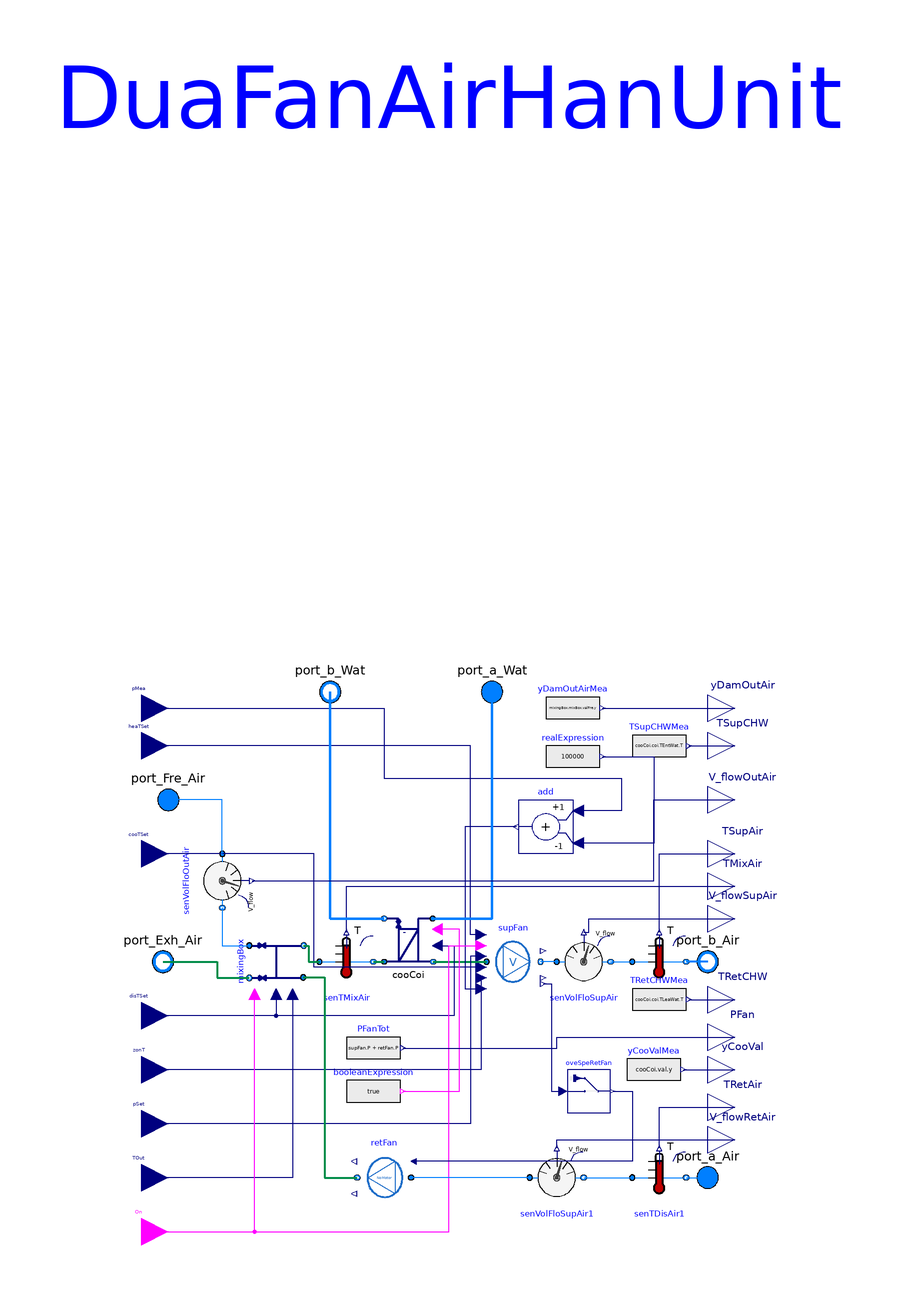

The Modelica model whose source follows is shown above as a component diagram (icons at their Placement, wires along their Line points).

model DuaFanAirHanUnit "AHU with supply/return fans and cooling coil."

          replaceable package MediumAir =
              Modelica.Media.Interfaces.PartialMedium "Medium for the air";
          replaceable package MediumWat =
              Modelica.Media.Interfaces.PartialMedium "Medium for the water";
          parameter Real UA "Rated heat exchange coefficients";
          parameter Modelica.Units.SI.MassFlowRate mAirFloRat "mass flow rate for air";
          parameter Modelica.Units.SI.MassFlowRate mWatFloRat
            "mass flow rate for water";
          parameter Modelica.Units.SI.Pressure PreDroCoiAir
            "Pressure drop in the air side";
          parameter Modelica.Units.SI.Pressure PreDroMixingBoxAir
            "Pressure drop in the air side";
          parameter Modelica.Units.SI.Pressure PreDroWat
            "Pressure drop in the water side";
          parameter Real Coi_k(min=0, unit="1") = 1 "Gain of controller";
          parameter Modelica.Units.SI.Time Coi_Ti(min=Modelica.Constants.small) = 0.5
            "Time constant of Integrator block";
          parameter Modelica.Units.SI.Efficiency eps(max=1) = 1
            "Heat exchanger effectiveness";

          parameter Modelica.Units.SI.MassFlowRate mFreAirFloRat
            "mass flow rate for fresh air";
          parameter Modelica.Units.SI.Temperature TemEcoHig
            "the highest temeprature when the economizer is on";
          parameter Modelica.Units.SI.Temperature TemEcoLow
            "the lowest temeprature when the economizer is on";
          parameter Real MixingBoxDamMin "the minimum damper postion";
          parameter Real MixingBox_k(min=0, unit="1") = 1 "Gain of controller";
          parameter Modelica.Units.SI.Time MixingBox_Ti(min=Modelica.Constants.small)=
               0.5 "Time constant of Integrator block";

          parameter Real Fan_k(min=0, unit="1") = 1 "Gain of controller";
          parameter Modelica.Units.SI.Time Fan_Ti(min=Modelica.Constants.small) = 0.5
            "Time constant of Integrator block";
          parameter Modelica.Units.SI.Time waitTime(min=0) = 0
            "Wait time before transition fires";
          parameter Real Fan_SpeRat
              "Speed ratio";
          parameter Integer numTemp(min=1) = 1
              "The size of the temeprature vector";
          parameter Real HydEff[:] "Hydraulic efficiency";
          parameter Real MotEff[:] "Motor efficiency";
          parameter Modelica.Units.SI.VolumeFlowRate VolFloCur[:]
            "Volume flow rate curve";
          parameter Modelica.Units.SI.Pressure SupPreCur[:] "Supply Fan Pressure curve";
          parameter Modelica.Units.SI.Pressure RetPreCur[:] "Return Fan Pressure curve";

          MultizoneOfficeComplexAir.BaseClasses.BuildingControlEmulator.Devices.FlowMover.BaseClasses.WithoutMotor retFan(redeclare
              package
              Medium = MediumAir,
            HydEff=HydEff,
            MotEff=MotEff,
            VolFloCur=VolFloCur,
            TimCon=1,
            PreCur=RetPreCur)
            annotation (Placement(transformation(extent={{-10,-90},{-30,-70}})));

          MultizoneOfficeComplexAir.BaseClasses.BuildingControlEmulator.Devices.FlowMover.VAVSupFan supFan(
            redeclare package Medium = MediumAir,
            TimCon=1,
            k=Fan_k,
            Ti=Fan_Ti,
            waitTime=waitTime,
            SpeRat=Fan_SpeRat,
            numTemp=numTemp,
            HydEff=HydEff,
            MotEff=MotEff,
            VolFloCur=VolFloCur,
            PreCur=SupPreCur)
            annotation (Placement(transformation(extent={{18,-10},{38,10}})));
          Modelica.Fluid.Interfaces.FluidPort_b port_b_Air(redeclare package
              Medium = MediumAir)
            "Fluid connector b (positive design flow direction is from port_a to port_b)"
            annotation (Placement(transformation(extent={{90,-10},{110,10}})));
          MultizoneOfficeComplexAir.BaseClasses.BuildingControlEmulator.Devices.AirSide.Coil.cooCoi cooCoi(
            redeclare package MediumAir = MediumAir,
            redeclare package MediumWat = MediumWat,
            mAirFloRat=mAirFloRat,
            mWatFloRat=mWatFloRat,
            PreDroAir=PreDroCoiAir,
            PreDroWat=PreDroWat,
            k=Coi_k,
            Ti=Coi_Ti,
            UA=UA*1.2*eps)
            annotation (Placement(transformation(extent={{-2,-2},{-20,18}})));
          MultizoneOfficeComplexAir.BaseClasses.BuildingControlEmulator.Devices.AirSide.MixingBox.MixingBox mixingBox(
            mTotAirFloRat=mAirFloRat,
            redeclare package Medium = MediumAir,
            PreDro=PreDroMixingBoxAir,
            mFreAirFloRat=mFreAirFloRat,
            TemHig=TemEcoHig,
            TemLow=TemEcoLow,
            DamMin=MixingBoxDamMin,
            k=MixingBox_k,
            Ti=MixingBox_Ti) annotation (Placement(transformation(
                extent={{-10,-10},{10,10}},
                rotation=90,
                origin={-60,0})));
          Modelica.Fluid.Interfaces.FluidPort_a port_a_Wat(redeclare package
              Medium =  MediumWat)
            "Fluid connector a (positive design flow direction is from port_a to port_b)"
            annotation (Placement(transformation(extent={{10,90},{30,110}})));
          Modelica.Fluid.Interfaces.FluidPort_b port_b_Wat(redeclare package
              Medium = MediumWat)
            "Fluid connector b (positive design flow direction is from port_a to port_b)"
            annotation (Placement(transformation(extent={{-50,90},{-30,110}})));
          Modelica.Fluid.Interfaces.FluidPort_b port_Exh_Air(redeclare package
              Medium =  MediumAir)
            "Fluid connector b (positive design flow direction is from port_a to port_b)"
            annotation (Placement(transformation(extent={{-112,-10},{-92,10}})));
          Modelica.Fluid.Interfaces.FluidPort_a port_Fre_Air(redeclare package
              Medium = MediumAir)
            "Fluid connector b (positive design flow direction is from port_a to port_b)"
            annotation (Placement(transformation(extent={{-110,50},{-90,70}})));
          Modelica.Fluid.Interfaces.FluidPort_a port_a_Air(redeclare package
              Medium =  MediumAir)
            "Fluid connector a (positive design flow direction is from port_a to port_b)"
            annotation (Placement(transformation(extent={{90,-90},{110,-70}})));
          Modelica.Blocks.Interfaces.BooleanInput On
            annotation (Placement(transformation(extent={{-120,-110},{-100,-90}})));
          Modelica.Blocks.Interfaces.RealInput disTSet
            "Connector of setpoint input signal" annotation (Placement(
                transformation(extent={{-120,-30},{-100,-10}})));
          Modelica.Blocks.Interfaces.RealInput pSet
            "Connector of setpoint input signal" annotation (Placement(
                transformation(extent={{-120,-70},{-100,-50}})));
          Modelica.Blocks.Interfaces.RealInput pMea
            "Connector of measurement input signal" annotation (Placement(
                transformation(extent={{-120,84},{-100,104}})));
          Modelica.Blocks.Interfaces.RealInput cooTSet[numTemp]
            "Connector of setpoint input signal" annotation (Placement(
                transformation(extent={{-120,30},{-100,50}})));
          Modelica.Blocks.Interfaces.RealInput zonT[numTemp]
            "Connector of setpoint input signal" annotation (Placement(
                transformation(extent={{-120,-50},{-100,-30}})));
          Buildings.Fluid.Sensors.TemperatureTwoPort senTDisAir(redeclare
              package Medium = MediumAir, m_flow_nominal=mAirFloRat)
            annotation (Placement(transformation(extent={{72,-10},{92,10}})));
          Modelica.Blocks.Sources.RealExpression realExpression(y=100000)
            annotation (Placement(transformation(extent={{40,66},{60,86}})));
          Modelica.Blocks.Math.Add add(k2=-1)
            annotation (Placement(transformation(extent={{50,40},{30,60}})));
          Modelica.Blocks.Interfaces.RealInput heaTSet[numTemp]
            "Connector of setpoint input signal" annotation (Placement(
                transformation(extent={{-120,70},{-100,90}})));
          Modelica.Blocks.Sources.BooleanExpression booleanExpression(y=true)
            annotation (Placement(transformation(extent={{-34,-58},{-14,-38}})));
          Modelica.Blocks.Interfaces.RealInput TOut "outdoor air temperature"
            annotation (Placement(transformation(extent={{-120,-90},{-100,-70}})));
          Modelica.Blocks.Interfaces.RealOutput TSupAir(
            final unit="K",
            final displayUnit="degC",
            final quantity="ThermodynamicTemperature")
            "AHU supply air temperature"
            annotation (Placement(transformation(extent={{100,30},{120,50}})));
          Buildings.Fluid.Sensors.TemperatureTwoPort senTMixAir(redeclare
              package Medium = MediumAir, m_flow_nominal=mAirFloRat)
            annotation (Placement(transformation(extent={{-44,-10},{-24,10}})));
          Modelica.Blocks.Interfaces.RealOutput TMixAir(
            final unit="K",
            final displayUnit="degC",
            final quantity="ThermodynamicTemperature") "Mixing air temperature"
            annotation (Placement(transformation(extent={{100,18},{120,38}})));
          Buildings.Fluid.Sensors.TemperatureTwoPort senTDisAir1(redeclare
              package Medium = MediumAir, m_flow_nominal=mAirFloRat)
            annotation (Placement(transformation(extent={{72,-90},{92,-70}})));
          Modelica.Blocks.Interfaces.RealOutput TRetAir "AHU return air temperature"
            annotation (Placement(transformation(extent={{100,-64},{120,-44}})));
          Buildings.Fluid.Sensors.VolumeFlowRate senVolFloSupAir(
            redeclare package Medium = MediumAir,
            m_flow_nominal=mAirFloRat,
            tau=1) annotation (Placement(transformation(extent={{44,-10},{64,10}})));
          Modelica.Blocks.Interfaces.RealOutput V_flowSupAir(
            final min=0,
            final unit = "m3/s",
            final quantity = "VolumeFlowRate") "Supply air volume flow rate"
            annotation (Placement(transformation(extent={{100,6},{120,26}})));
          Buildings.Fluid.Sensors.VolumeFlowRate senVolFloSupAir1(
            redeclare package Medium = MediumAir,
            m_flow_nominal=mAirFloRat,
            tau=1) annotation (Placement(transformation(extent={{34,-90},{54,-70}})));
          Modelica.Blocks.Interfaces.RealOutput V_flowRetAir
            "Return air volume flow rate "
            annotation (Placement(transformation(extent={{100,-76},{120,-56}})));
          Modelica.Blocks.Sources.RealExpression yDamOutAirMea(y=mixingBox.mixBox.valFre.y)
            annotation (Placement(transformation(extent={{40,84},{60,104}})));
          Modelica.Blocks.Interfaces.RealOutput yDamOutAir(
            final min=0,
            final max=1,
            final unit="1")
            "AHU OA damper position measurement"
            annotation (Placement(transformation(extent={{100,84},{120,104}})));
          Modelica.Blocks.Sources.RealExpression PFanTot(y=supFan.P + retFan.P)
            annotation (Placement(transformation(extent={{-34,-42},{-14,-22}})));
          Modelica.Blocks.Interfaces.RealOutput PFan "Total fan power"
            annotation (Placement(transformation(extent={{100,-38},{120,-18}})));
          Modelica.Blocks.Interfaces.RealOutput TSupCHW(
            final unit="K",
            final displayUnit="degC",
            final quantity="ThermodynamicTemperature")
            "AHU supply chilled water temperature"
            annotation (Placement(transformation(extent={{100,70},{120,90}})));
          Modelica.Blocks.Interfaces.RealOutput TRetCHW(
            final unit="K",
            final displayUnit="degC",
            final quantity="ThermodynamicTemperature")
            "AHU return chilled water temperature"
            annotation (Placement(transformation(extent={{100,-24},{120,-4}})));
          Modelica.Blocks.Sources.RealExpression TSupCHWMea(y=cooCoi.coi.TEntWat.T)
            annotation (Placement(transformation(extent={{72,70},{92,90}})));
          Modelica.Blocks.Sources.RealExpression TRetCHWMea(y=cooCoi.coi.TLeaWat.T)
            annotation (Placement(transformation(extent={{72,-24},{92,-4}})));
          Modelica.Blocks.Sources.RealExpression yCooValMea(y=cooCoi.val.y)
            annotation (Placement(transformation(extent={{70,-50},{90,-30}})));
          Modelica.Blocks.Interfaces.RealOutput yCooVal
            "AHU cooling coil valve position measurement" annotation (Placement(
                transformation(extent={{100,-50},{120,-30}})));
          Buildings.Fluid.Sensors.VolumeFlowRate senVolFloOutAir(
            redeclare package Medium = MediumAir,
            m_flow_nominal=mAirFloRat,
            tau=1) annotation (Placement(transformation(
                extent={{-10,-10},{10,10}},
                rotation=-90,
                origin={-80,30})));
          Modelica.Blocks.Interfaces.RealOutput V_flowOutAir(
            final min=0,
            final unit="m3/s",
            final quantity="VolumeFlowRate") "Outdoor air volume flow rate"
            annotation (Placement(transformation(extent={{100,50},{120,70}})));
          Buildings.Utilities.IO.SignalExchange.Overwrite oveSpeRetFan(
              description="AHU return fan speed control signal", u(
              min=0,
              max=1,
              unit="1"))
            annotation (Placement(transformation(extent={{48,-56},{64,-40}})));
        equation
          connect(cooCoi.port_b_Air, supFan.port_a) annotation (Line(
              points={{-1.82,0},{18,0}},
              color={0,140,72},
              thickness=0.5));
          connect(mixingBox.TMix, disTSet) annotation (Line(points={{-60,-12},{
                  -60,-20},{-110,-20}}, color={0,0,127}));
          connect(cooCoi.SetPoi, disTSet) annotation (Line(points={{-0.2,6},{6,
                  6},{6,-20},{-110,-20}}, color={0,0,127}));
          connect(supFan.T, zonT) annotation (Line(points={{16,-6},{16,-40},{-110,
                  -40}}, color={0,0,127}));
          connect(supFan.pSet, pSet) annotation (Line(points={{16,2},{12,2},{12,
                  -60},{-110,-60}}, color={0,0,127}));
          connect(port_Exh_Air, mixingBox.port_Exh) annotation (Line(
              points={{-102,0},{-82,0},{-82,-6},{-70,-6}},
              color={0,140,72},
              thickness=0.5));
          connect(mixingBox.port_Ret, retFan.port_b) annotation (Line(
              points={{-50,-5.8},{-42,-5.8},{-42,-80},{-30,-80}},
              color={0,140,72},
              thickness=0.5));
          connect(port_b_Air, senTDisAir.port_b) annotation (Line(
              points={{100,0},{92,0}},
              color={0,127,255},
              thickness=1));
          connect(pMea, add.u1) annotation (Line(points={{-110,94},{-20,94},{-20,
                  68},{68,68},{68,56},{52,56}}, color={0,0,127}));
          connect(realExpression.y, add.u2) annotation (Line(
              points={{61,76},{80,76},{80,44},{52,44}},
              color={0,0,127}));
          connect(add.y, supFan.pMea) annotation (Line(points={{29,50},{10,50},
                  {10,-10},{16,-10}}, color={0,0,127}));
          connect(supFan.heaTSet, heaTSet) annotation (Line(points={{16,10},{12,
                  10},{12,80},{-110,80}}, color={0,0,127}));
          connect(supFan.cooTSet, cooTSet) annotation (Line(points={{16,-2},{-46,
                  -2},{-46,40},{-110,40}}, color={0,0,127}));
          connect(booleanExpression.y, cooCoi.On) annotation (Line(points={{-13,
                  -48},{8,-48},{8,12},{-0.2,12}}, color={255,0,255}));
          connect(mixingBox.TOut, TOut) annotation (Line(points={{-54,-12},{-54,
                  -80},{-110,-80}}, color={0,0,127}));
          connect(On, mixingBox.On) annotation (Line(points={{-110,-100},{-68,-100},
                  {-68,-12}}, color={255,0,255}));
          connect(On, supFan.On) annotation (Line(points={{-110,-100},{4,-100},{4,6},{16,
                  6}},     color={255,0,255}));
          connect(senTDisAir.T, TSupAir) annotation (Line(points={{82,11},{82,
                  40},{110,40}}, color={0,0,127}));
          connect(senTMixAir.port_b, cooCoi.port_a_Air) annotation (Line(
              points={{-24,0},{-20,0}},
              color={0,140,72},
              thickness=0.5));
          connect(mixingBox.port_Sup, senTMixAir.port_a) annotation (Line(
              points={{-49.8,6},{-48,6},{-48,0},{-44,0}},
              color={0,140,72},
              thickness=0.5));
          connect(senTMixAir.T, TMixAir) annotation (Line(points={{-34,11},{-34,
                  28},{110,28}}, color={0,0,127}));
          connect(senTDisAir1.T, TRetAir) annotation (Line(points={{82,-69},{82,
                  -54},{110,-54}}, color={0,0,127}));
          connect(senVolFloSupAir.port_b, senTDisAir.port_a)
            annotation (Line(points={{64,0},{72,0}}, color={0,127,255}));
          connect(senVolFloSupAir.port_a, supFan.port_b)
            annotation (Line(points={{44,0},{38,0}}, color={0,127,255}));
          connect(senVolFloSupAir.V_flow, V_flowSupAir) annotation (Line(points={{54,11},
                  {56,11},{56,16},{110,16}}, color={0,0,127}));
          connect(senVolFloSupAir1.port_b, senTDisAir1.port_a)
            annotation (Line(points={{54,-80},{72,-80}}, color={0,127,255}));
          connect(senTDisAir1.port_b, port_a_Air)
            annotation (Line(points={{92,-80},{100,-80}}, color={0,127,255}));
          connect(senVolFloSupAir1.port_a, retFan.port_a)
            annotation (Line(points={{34,-80},{-10,-80}}, color={0,127,255}));
          connect(senVolFloSupAir1.V_flow, V_flowRetAir)
            annotation (Line(points={{44,-69},{44,-66},{110,-66}}, color={0,0,127}));
          connect(yDamOutAirMea.y, yDamOutAir)
            annotation (Line(points={{61,94},{110,94}}, color={0,0,127}));
          connect(PFanTot.y, PFan) annotation (Line(points={{-13,-32},{44,-32},
                  {44,-28},{110,-28}},
                              color={0,0,127}));
          connect(cooCoi.port_a_Wat, port_a_Wat) annotation (Line(
              points={{-2,16},{20,16},{20,100}},
              color={0,127,255},
              thickness=1));
          connect(cooCoi.port_b_Wat, port_b_Wat) annotation (Line(
              points={{-20,16},{-40,16},{-40,100}},
              color={0,127,255},
              thickness=1));
          connect(TSupCHWMea.y, TSupCHW)
            annotation (Line(points={{93,80},{110,80}}, color={0,0,127}));
          connect(TRetCHWMea.y, TRetCHW)
            annotation (Line(points={{93,-14},{110,-14}}, color={0,0,127}));
          connect(yCooValMea.y, yCooVal)
            annotation (Line(points={{91,-40},{110,-40}}, color={0,0,127}));
          connect(senVolFloOutAir.port_b, mixingBox.port_Fre) annotation (Line(
                points={{-80,20},{-80,6},{-70,6}}, color={0,127,255}));
          connect(senVolFloOutAir.port_a, port_Fre_Air) annotation (Line(points=
                 {{-80,40},{-80,60},{-100,60}}, color={0,127,255}));
          connect(senVolFloOutAir.V_flow, V_flowOutAir) annotation (Line(points=
                 {{-69,30},{80,30},{80,60},{110,60}}, color={0,0,127}));
          connect(supFan.yRet, oveSpeRetFan.u) annotation (Line(points={{39,
                  -8.2},{42,-8.2},{42,-48},{46.4,-48}}, color={0,0,127}));
          connect(oveSpeRetFan.y, retFan.u) annotation (Line(points={{64.8,-48},
                  {72,-48},{72,-74},{-9,-74}}, color={0,0,127}));
          annotation (Icon(coordinateSystem(preserveAspectRatio=false), graphics={
                Rectangle(
                  extent={{-100,100},{100,-100}},
                  lineColor={0,0,0},
                  fillColor={255,255,255},
                  fillPattern=FillPattern.Solid),
                Line(points={{-80,-80},{90,-80}}, color={255,170,170},
                  thickness=0.5),
                Line(points={{-80,0},{-80,-80}}, color={255,170,170},
                  thickness=0.5),
                Line(points={{-92,0},{-80,0}}, color={255,170,170},
                  thickness=0.5),
                Line(points={{-90,60},{-60,60}}, color={0,255,255},
                  thickness=0.5),
                Line(points={{-60,60},{-60,0}}, color={0,255,255},
                  thickness=0.5),
                Line(points={{-60,0},{-70,0}}, color={0,255,255},
                  thickness=0.5),
                Line(points={{-80,0},{-70,0}}, color={255,170,170}),
                Line(points={{-40,90},{-40,20}}, color={0,0,255},
                  thickness=1),
                Rectangle(
                  extent={{-30,28},{12,-10}},
                  lineColor={0,255,255},
                  lineThickness=0.5,
                  fillColor={170,255,255},
                  fillPattern=FillPattern.Solid),
                Line(points={{20,90},{20,20}}, color={0,0,255},
                  thickness=1),
                Rectangle(extent={{-100,100},{100,-100}}, pattern=LinePattern.None),
                Line(points={{20,20},{-40,20}}, color={0,0,255},
                  thickness=1),
                Line(points={{-60,0},{100,0}}, color={0,255,255},
                  thickness=0.5),
                Text(
                  extent={{-156,-148},{144,-108}},
                  textString="%name",
                  textColor={0,0,255})}),                                Diagram(
                coordinateSystem(preserveAspectRatio=false), graphics={
                Text(
                  extent={{-146,300},{154,340}},
                  textString="%name",
                  textColor={0,0,255})}),
            Documentation(info="<html>
<p>There are two fans (i.e., one supply fan, and one return fan) in the AHU system. Only a cooling coil is installed in the AHU.</p>
<p><img src=\"modelica://MultiZoneOfficeComplexAir/../../doc/images/AHUControl.png\"/></p>
<p>Supply fan speed is controlled by a PI controller to maintain duct static pressure (DSP) at setpoint when the fan is proven ON. Cooling coil valve position is controlled by a PI controller to maintain the AHU supply air temperature at setpoint.</p>
<p>In the mixing box of the AHU, an economizer is implemented to use the outdoor air to meet the cooling load when outdoor conditions are favorable. Outdoor air damper position is controlled by a PI controller to maintain the mixed air temperature at setpoint. It takes the mixed and outdoor air temperature measurements, as well as the mixed air temperature setpoints as inputs. It takes the outdoor air damper position as the output. The return air damper are interlocked with the outdoor air damper while exhausted air damper share the same opening position with the outdoor air damper. On top of that, an economizer control based on the fixed dry-bulb outdoor air temperature-based is adopted. The economizer higher temperature limit is set as 21 degC according to ASHRAE 90.1-2019 for Climate Zone 5A.</p>
<p>See the model <a href=\"modelica://MultizoneOfficeComplexAir.BaseClasses.BuildingControlEmulator.Devices.FlowMover.VAVSupFan\">MultizoneOfficeComplexAir.BaseClasses.BuildingControlEmulator.Devices.FlowMover.VAVSupFan</a> for a description of the supply fan model. </p>
<p>See the model <a href=\"modelica://MultizoneOfficeComplexAir.BaseClasses.BuildingControlEmulator.Devices.FlowMover.BaseClasses.WithoutMotor\">MultizoneOfficeComplexAir.BaseClasses.BuildingControlEmulator.Devices.FlowMover.BaseClasses.WithoutMotor</a> for a description of the return fan model. </p>
<p>See the model <a href=\"modelica://MultizoneOfficeComplexAir.BaseClasses.BuildingControlEmulator.Devices.AirSide.Coil.cooCoi\">MultizoneOfficeComplexAir.BaseClasses.BuildingControlEmulator.Devices.AirSide.Coil.cooCoi</a> for a description of the cooling coil model. </p>
<p>See the model <a href=\"modelica://MultizoneOfficeComplexAir.BaseClasses.BuildingControlEmulator.Devices.AirSide.MixingBox.MixingBox\">MultizoneOfficeComplexAir.BaseClasses.BuildingControlEmulator.Devices.AirSide.MixingBox.MixingBox</a> for a description of the mixing box model. </p>
</html>",         revisions = "<html>
<ul>
<li> August 17, 2023, by Xing Lu, Sen Huang, Lingzhe Wang:
<p> First implementation.</p>
</ul>
</html>"));
        end DuaFanAirHanUnit;